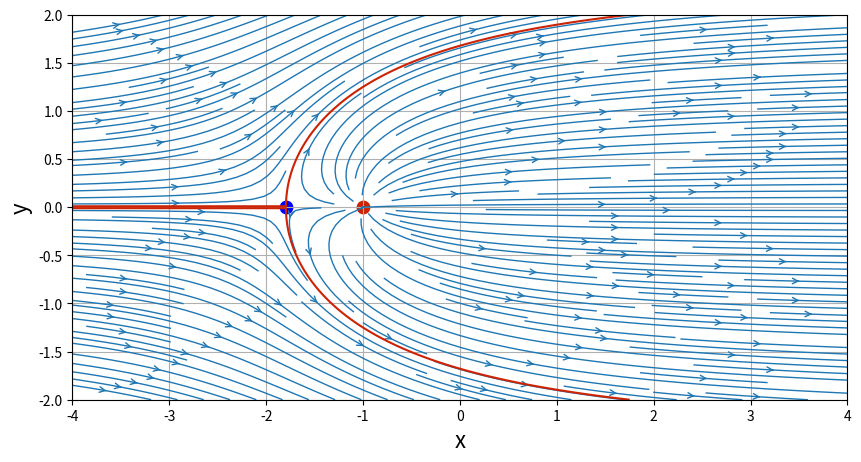

Write Python code to recreate this figure.
import numpy as np
import matplotlib.pyplot as plt
from math import *

#create mesh as done in source and sink
N=200                           # number of points in each direction
xStart,xEnd = -4.0, 4.0         # x-direction boundaries
yStart,yEnd = -2.0,2.0          # y-direction boundaries
x=np.linspace(xStart,xEnd,N)    # x 1D - array
y=np.linspace(yStart,yEnd,N)    # y 1D - array
X,Y = np.meshgrid(x,y)          # generation of the mesh grid

# If you want to determine the size of X and Y you type in np.shape(X) 
# or np.shape(Y) to get the size of the array

#source in a uniform stream

Uinf = 1.0                      # freestream speed
alphaInDegrees = 0.0          # angle of attack (in degrees)
alpha = alphaInDegrees*pi/180

#computing the velocity components on the mesh grid
uFreestream = Uinf*cos(alpha)*np.ones((N,N),dtype=float)
vFreestream = Uinf*sin(alpha)*np.ones((N,N),dtype=float)

#computing the stream-function on the meshgrid
psiFreestream = + Uinf*cos(alpha)*Y - Uinf*sin(alpha)*X

''' the below simply defines the function we plan to use in the future
we do not have all of the parameters we plan to use to execute this function
ie ys and xs and strength are not defined yet'''

# function to compute the velocity field of a source/ sink
def getVelocity(strength,xs,ys,X,Y):
    u=(strength/(2*pi))*(X-xs)/((X-xs)**2+(Y-ys)**2)
    v=(strength/(2*pi))*(Y-ys)/((X-xs)**2+(Y-ys)**2)
    return u,v

#function to compute the stream-function of a source/ sink
def getStreamFunction(strength,xs,ys,X,Y):
    psi=strength/(2*pi)*np.arctan2((Y-ys),(X-xs))
    return psi

''' this concludes the defining of functions to use. time to include the necessary
input for the above two functions. This defines the functions in this notebook only'''
'''now to use functions defined above'''

strengthSource = 5.0            #strength of the source
xSource,ySource = -1.0,0.0      #location of the source

#computing the velocity components
uSource,vSource = getVelocity(strengthSource,xSource,ySource,X,Y)

#computing the stream-function
psiSource= getStreamFunction(strengthSource,xSource,ySource,X,Y)

#superposition of the source on the freestream
u=uFreestream + uSource
v=vFreestream + vSource
psi = psiFreestream + psiSource

#plotting
size=10
plt.figure(figsize=(size,(yEnd-yStart)/(xEnd-xStart)*size))
plt.grid(True)
plt.xlabel('x',fontsize=16)
plt.ylabel('y',fontsize=16)
plt.xlim(xStart,xEnd)
plt.ylim(yStart,yEnd)
plt.streamplot(X,Y,u,v,density=2.0,linewidth=1,arrowsize=1,arrowstyle = '->')
plt.scatter(xSource,ySource,c='#CD2305',s=80,marker='o')

#computing the stagnation point
xStagnation= xSource - strengthSource/(2*pi*Uinf)*cos(alpha)
yStagnation = ySource - strengthSource/(2*pi*Uinf)*sin(alpha)

#adding the stagnation point to the figure
plt.scatter(xStagnation,yStagnation,c='b',s=80,marker = 'o')

#adding the dividing line to the figure
if (alpha==0.0):
    plt.contour(X,Y,psi,\
        levels=[-strengthSource/2,+strengthSource/2],\
        colors ='#CD2305',linewidth=2,linestyles='solid')

''' if you youse contourf instead of contour it fills the contour level as defined by levels
it fills in the source portion of the level'''

plt.show()